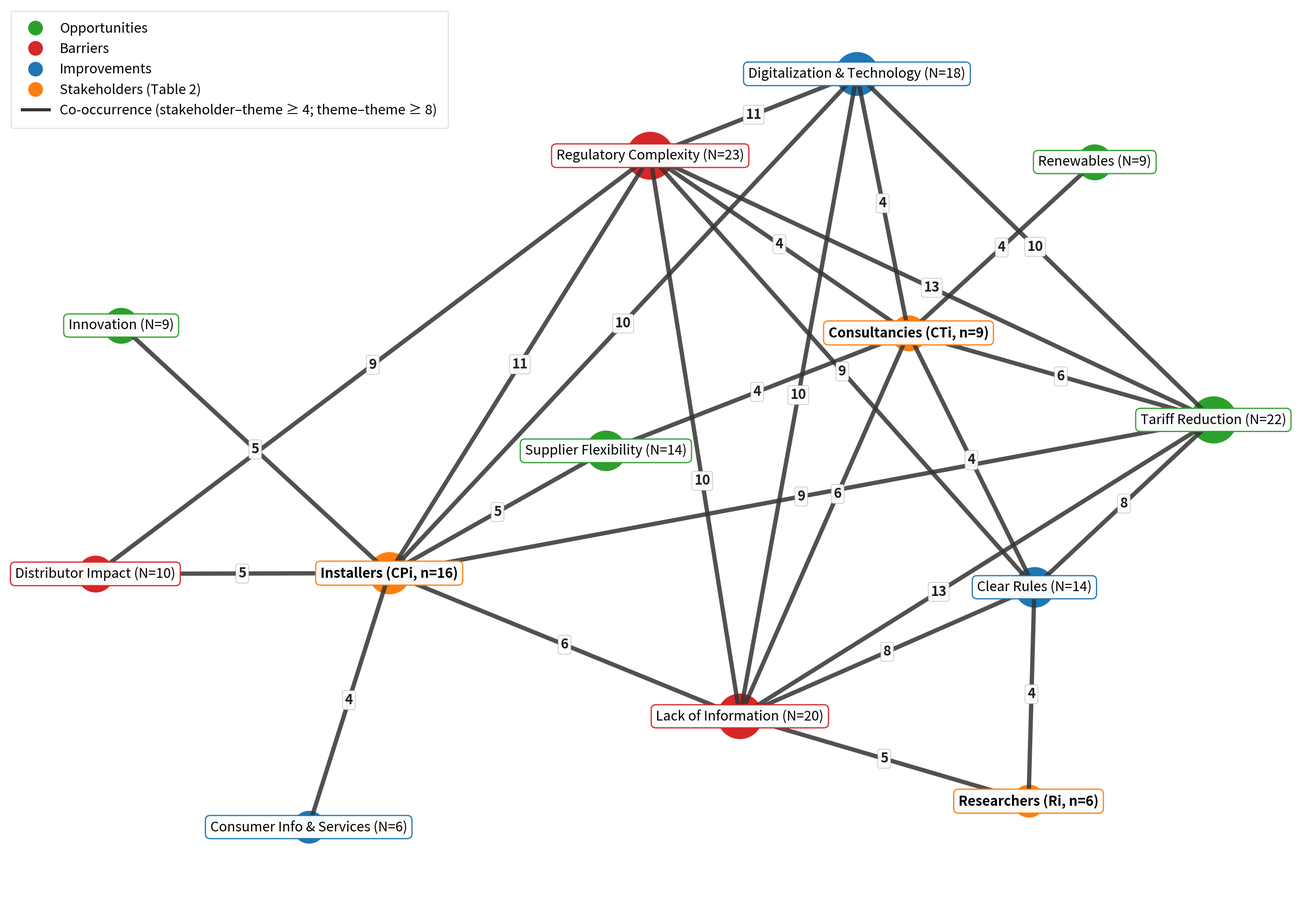

This figure's Python source: (Note: this script raises an exception after producing the figure.)
import os, re, itertools
import numpy as np
import matplotlib.pyplot as plt
import networkx as nx
from matplotlib.path import Path
from matplotlib.patches import PathPatch
from matplotlib.lines import Line2D

# =============================================================================
#  DATA (IDs transcritos do Supplementary_data and Table 2 in arcticle)) 
# =============================================================================
def ids(s): return set(s.split())
TOPICS = {
 "Tariff Reduction": ("Opportunities", 22, ids("AS2 CA1 CA2 CT1 CT2 CT7 CT5 CT6 CT8 CP2 CP8 CP11 CP13 CP14 CP6 CP9 CP12 CP16 R3 R4 R5 U4")),
 "Supplier Flexibility": ("Opportunities", 14, ids("AS1 AS2 CT2 CT7 CT6 CT9 CP1 CP3 CP4 CP10 CP5 R3 R6 U3")),
 "Renewables": ("Opportunities", 9, ids("CA1 CT1 CT7 CT4 CT6 CP7 CP8 R2 R5")),
 "Innovation": ("Opportunities", 9, ids("AS3 CA2 CT3 CP6 CP9 CP15 CP7 CP14 R3")),
 "Modernization": ("Opportunities", 4, ids("CT6 R5 R6 U1")),
 "P2P": ("Opportunities", 3, ids("CA2 R2 U2")),
 "Regulatory Complexity": ("Barriers", 23, ids("AS2 AS3 CT1 CT2 CT3 CT8 CP1 CP3 CP6 CP12 CP15 CP16 CP2 CP5 CP7 CP11 CP13 R4 R5 R6 U1 U4 U2")),
 "Lack of Information": ("Barriers", 20, ids("AS2 AS3 CA2 CT2 CT7 CT4 CT5 CT6 CT8 CP4 CP9 CP15 CP16 CP7 CP8 R1 R4 R5 R6 R3")),
 "Distributor Impact": ("Barriers", 10, ids("AS1 AS3 CT8 CP2 CP11 CP12 CP15 CP16 R6 U1")),
 "Legacy Contracts": ("Barriers", 9, ids("AS1 AS2 AS3 CA2 CT2 CT3 CT8 R2 R5")),
 "Price Volatility": ("Barriers", 5, ids("CT1 CT2 CT9 CP10 CP16")), 
 "Smart Meter Costs": ("Barriers", 4, ids("CT6 CP14 CP15 R2")),
 "Digitalization & Technology": ("Improvements", 18, ids("CT1 CT5 CT6 CT9 CP1 CP9 CP10 CP15 CP16 CP2 CP5 CP7 CP8 CP11 R1 R4 R5 U2")),
 "Clear Rules": ("Improvements", 14, ids("AS3 CT3 CT4 CT7 CT8 CP14 CP12 R3 R4 R5 R6 U4 U2 U3")),
 "Consumer Info & Services": ("Improvements", 6, ids("CT2 CT6 CP1 CP4 CP6 CP15")),
 "Legislative Simplification": ("Improvements", 6, ids("AS1 AS2 CA2 CP3 CP10 U1")),
 "POLR": ("Improvements", 3, ids("AS1 AS2 AS3")),
 "Supply Guarantee": ("Improvements", 1, ids("CA1")),
}
GROUPS = {"CP":"Installers (CPi, n=16)","CT":"Consultancies (CTi, n=9)","R":"Researchers (Ri, n=6)",
          "U":"Utilities (Ui, n=4)","AS":"Associations (ASi, n=3)","CA":"Government (CAi, n=2)"}

# =============================================================================
# SETTINGS
# =============================================================================
FIGSIZE = (30, 22)
FONT_NODE = 22
FONT_EDGE = 22
PAD_PX = 14
EDGE_CLEAR_PX = 10
ITERATIONS = 1500
SEED = 3
MIN_WEIGHT_STK = 4
MIN_WEIGHT_TOPIC = 8
KEEP_ISOLATED = False

def grp(i): return re.match(r'[A-Z]+', i).group()

def generate_cooccurrence_network():
    G = nx.Graph()
    C = {"Opportunities": "#2ca02c", "Barriers": "#d62728",
         "Improvements": "#1f77b4", "Stakeholders": "#ff7f0e"}

    topics, stk_n = TOPICS, {k: sum(1 for t in TOPICS.values() for i in t[2] if grp(i) == k) for k in GROUPS}
    n_by_group = {"CP": 16, "CT": 9, "R": 6, "U": 4, "AS": 3, "CA": 2}
    def tlabel(name): return f"{name} (N={len(topics[name][2])})"
    raw = [(tlabel(t), g, len(ids_)) for t, (g, _, ids_) in topics.items()]
    raw += [(GROUPS[k], "Stakeholders", n_by_group[k]) for k in GROUPS]
    for lab, g, n in raw:
        G.add_node(lab, color=C[g], size=400 + n * 35, group=g)

    edges_data = []
    for t, (g, _, ids_) in topics.items():
        for k in GROUPS:
            w = sum(1 for i in ids_ if grp(i) == k)
            if w >= MIN_WEIGHT_STK: edges_data.append((GROUPS[k], tlabel(t), w))
    for (a_, (_, _, sa)), (b_, (_, _, sb)) in itertools.combinations(topics.items(), 2):
        w = len(sa & sb)
        if w >= MIN_WEIGHT_TOPIC: edges_data.append((tlabel(a_), tlabel(b_), w))
    for u, v, w in edges_data:
        G.add_edge(u, v, weight=w)
    if not KEEP_ISOLATED:
        G.remove_nodes_from(list(nx.isolates(G)))

    fig, ax = plt.subplots(figsize=FIGSIZE, facecolor="white")
    W, H = FIGSIZE
    ax.set_xlim(-W / 2, W / 2); ax.set_ylim(-H / 2, H / 2)
    ax.set_position([0.01, 0.01, 0.98, 0.92]); ax.axis("off")

    p0 = nx.kamada_kawai_layout(G)
    nodes = list(G.nodes)
    P = np.array([p0[n] for n in nodes])
    P = (P - (P.max(0) + P.min(0)) / 2) / ((P.max(0) - P.min(0)) / 2)
    P = P * np.array([W / 2 * 0.86, H / 2 * 0.84])

    texts = {}
    for n in nodes:
        texts[n] = ax.text(0, 0, n, fontsize=FONT_NODE,
                           fontweight="bold" if G.nodes[n]["group"] == "Stakeholders" else "normal",
                           ha="center", va="center", zorder=10,
                           bbox=dict(boxstyle="round,pad=0.35", fc="white",
                                     ec=G.nodes[n]["color"], lw=2, alpha=0.97))
    fig.canvas.draw()
    r = fig.canvas.get_renderer()
    half = np.array([[texts[n].get_bbox_patch().get_window_extent(r).width / 2,
                      texts[n].get_bbox_patch().get_window_extent(r).height / 2] for n in nodes])

    T = ax.transData
    X = T.transform(P)
    X0 = X.copy()
    idx = {n: i for i, n in enumerate(nodes)}
    E = [(idx[u], idx[v]) for u, v in G.edges]
    bx0, by0, bx1, by1 = ax.get_window_extent().extents
    rng = np.random.default_rng(SEED)
    X += rng.normal(0, 1, X.shape)

    for it in range(ITERATIONS):
        F = np.zeros_like(X)
        for i in range(len(nodes)):
            for j in range(i + 1, len(nodes)):
                d = X[j] - X[i]
                ox = half[i, 0] + half[j, 0] + PAD_PX - abs(d[0])
                oy = half[i, 1] + half[j, 1] + PAD_PX - abs(d[1])
                if ox > 0 and oy > 0:
                    if oy < ox:
                        s = np.sign(d[1]) or rng.choice([-1, 1]); F[i, 1] -= s * oy / 2; F[j, 1] += s * oy / 2
                    else:
                        s = np.sign(d[0]) or rng.choice([-1, 1]); F[i, 0] -= s * ox / 2; F[j, 0] += s * ox / 2
        for a, b in E:
            A, B = X[a], X[b]
            AB = B - A; L2 = AB @ AB
            if L2 < 1: continue
            for k in range(len(nodes)):
                if k in (a, b): continue
                t = np.clip((X[k] - A) @ AB / L2, 0.0, 1.0)
                Q = A + t * AB
                d = X[k] - Q
                dist = np.hypot(*d)
                n = d / dist if dist > 1e-6 else np.array([-AB[1], AB[0]]) / np.sqrt(L2)
                ext = abs(n[0]) * half[k, 0] + abs(n[1]) * half[k, 1] + EDGE_CLEAR_PX
                if dist < ext and 0.02 < t < 0.98:
                    push = (ext - dist) * 0.5
                    F[k] += n * push
                    F[a] -= n * push * 0.15 * (1 - t); F[b] -= n * push * 0.15 * t
        F += (X0 - X) * 0.004
        X += np.clip(F, -25, 25) * 0.6
        X[:, 0] = np.clip(X[:, 0], bx0 + half[:, 0] + 10, bx1 - half[:, 0] - 10)
        X[:, 1] = np.clip(X[:, 1], by0 + half[:, 1] + 10, by1 - half[:, 1] - 10)

    P = T.inverted().transform(X)
    pos = {n: P[idx[n]] for n in nodes}
    for n in nodes:
        texts[n].set_position(pos[n])

    # =================================================================
    # CORRECT ORDER OF PLOTTING:
    # 1. Colored circles (zorder=1) - FIRST (background)
    # 2. Edges (zorder=2 and zorder=3) - SECOND
    # 3. Edge weights (zorder=8) - THIRD
    # 4. Text boxes (zorder=10) - LAST (top)
    # =================================================================
    
    # 1. DRAW COLORED CIRCLES (zorder=1)
    for n in nodes:
        ax.scatter(*pos[n], s=G.nodes[n]["size"] * 6.0, c=G.nodes[n]["color"],
                   edgecolors="white", linewidths=7.0, alpha=1.0, zorder=1)

    # 2. DRAW EDGES
    RAD = 0.12
    def bez(u, v, t, curved):
        a, b = np.array(pos[u]), np.array(pos[v])
        if not curved: return a + t * (b - a)
        m = (a + b) / 2; d = b - a
        c = m + RAD * np.array([d[1], -d[0]]) * 2
        return (1 - t) ** 2 * a + 2 * (1 - t) * t * c + t ** 2 * b, c

    for u, v, d in G.edges(data=True):
        w = d["weight"]; curved = w < 4
        a, b = np.array(pos[u]), np.array(pos[v])
        if curved:
            _, c = bez(u, v, 0.5, True)
            patch = PathPatch(Path([a, c, b], [Path.MOVETO, Path.CURVE3, Path.CURVE3]), fill=False,
                              ec="#888888", lw=2.2, ls="--", alpha=0.75, zorder=2)
        else:
            patch = PathPatch(Path([a, b], [Path.MOVETO, Path.LINETO]), fill=False,
                              ec="#333333", lw=7.0, alpha=0.85, zorder=3)
        ax.add_patch(patch)

    # 3. EDGE WEIGHTS (zorder=8)
    node_px = {n: (X[idx[n]], half[idx[n]]) for n in nodes}
    placed = []
    ew, eh = FONT_EDGE * 1.1, FONT_EDGE * 1.2
    dpi = fig.dpi; ew *= dpi / 72 * 0.9; eh *= dpi / 72 * 0.9
    order = sorted(G.edges(data=True), key=lambda e: -e[2]["weight"])
    for u, v, d in order:
        curved = d["weight"] < 4
        best, bscore = None, 1e18
        for t in [0.5, 0.42, 0.58, 0.34, 0.66, 0.26, 0.74, 0.18, 0.82]:
            pt = bez(u, v, t, True)[0] if curved else bez(u, v, t, False)
            px = T.transform(pt)
            score = abs(t - 0.5) * 20
            for n, (c, h) in node_px.items():
                if abs(px[0] - c[0]) < h[0] + ew and abs(px[1] - c[1]) < h[1] + eh: score += 1e4
            for q in placed:
                if abs(px[0] - q[0]) < 2 * ew and abs(px[1] - q[1]) < 2 * eh: score += 1e3
            if score < bscore: best, bscore, bpt = px, score, pt
        placed.append(best)
        ax.text(*bpt, str(d["weight"]), fontsize=FONT_EDGE, fontweight="bold", color="#222222",
                ha="center", va="center", zorder=8,
                bbox=dict(boxstyle="round,pad=0.18", fc="white", ec="#aaaaaa", lw=0.8, alpha=0.95))

    # 4. TEXT BOXES FOR NODES (zorder=10) - have already been positioned above
    # Update positions of text boxes
    for n in nodes:
        texts[n].set_position(pos[n])

    # Legend and title
    leg = [Line2D([], [], marker='o', color='w', label='Opportunities', markerfacecolor=C["Opportunities"], markersize=25),
           Line2D([], [], marker='o', color='w', label='Barriers', markerfacecolor=C["Barriers"], markersize=25),
           Line2D([], [], marker='o', color='w', label='Improvements', markerfacecolor=C["Improvements"], markersize=25),
           Line2D([], [], marker='o', color='w', label='Stakeholders (Table 2)', markerfacecolor=C["Stakeholders"], markersize=25),
           Line2D([], [], color='#333333', lw=5.0, label=f'Co-occurrence (stakeholder–theme ≥ {MIN_WEIGHT_STK}; theme–theme ≥ {MIN_WEIGHT_TOPIC})')]
    ax.legend(handles=leg, loc="upper left", frameon=True, facecolor="white", edgecolor="#cccccc",
              fontsize=22, framealpha=1, borderpad=0.8).set_zorder(20)

    script_dir = os.path.dirname(os.path.abspath(__file__))
    filename = os.path.join(script_dir, "energy_cooccurrence_network.png")
    plt.savefig(filename, dpi=200, bbox_inches="tight")
    print(f"Graph successfully generated and saved as '{filename}'!")

if __name__ == "__main__":
    generate_cooccurrence_network()
